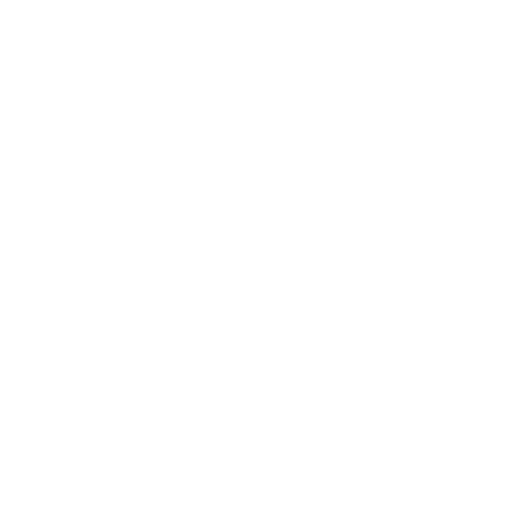
t = 0.00 s
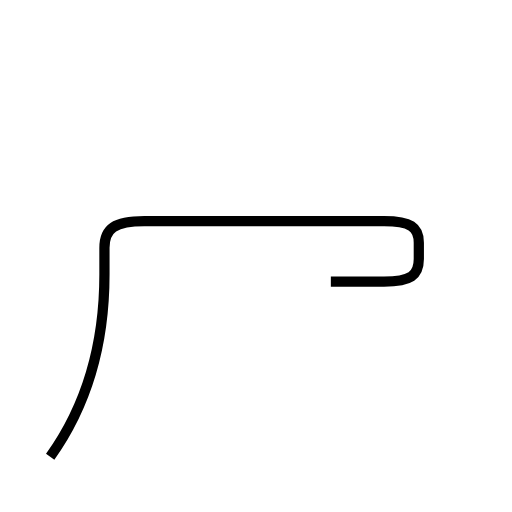
t = 1.99 s
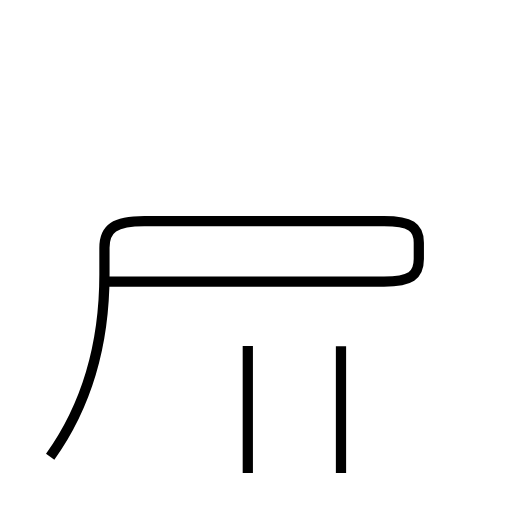
t = 3.40 s
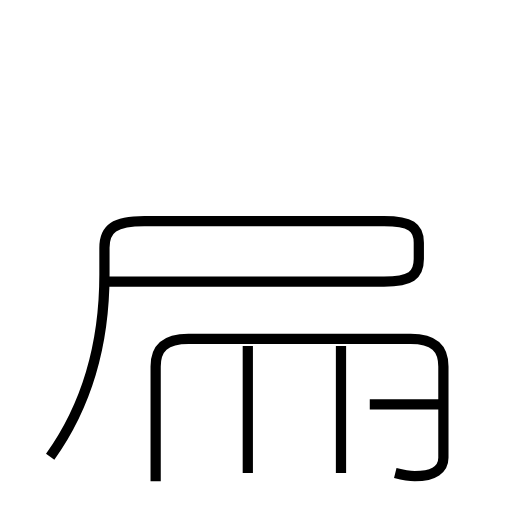
t = 5.32 s
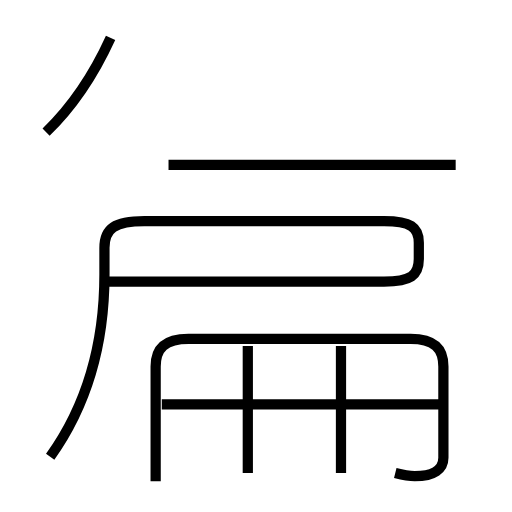
t = 7.10 s
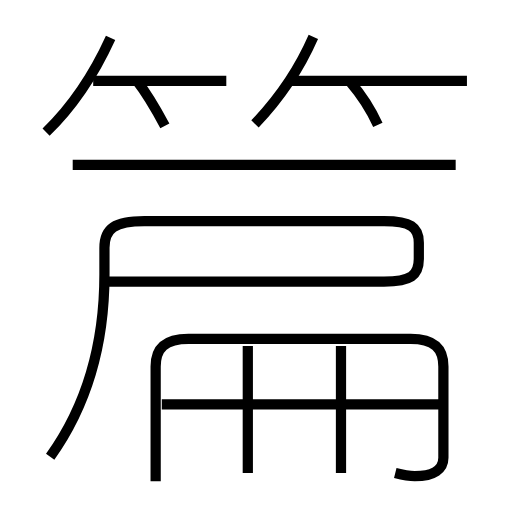
t = 8.92 s

The animated SVG that drew these frames (rendered in a browser with its animation timeline set to each time). Animation: 12 SMIL elements (animate=12); one cycle of 8.92 s.

<?xml version='1.0' encoding='utf-8'?>
<svg viewBox="0.0 -6.0 50.0 50.0" version="1.1" xmlns="http://www.w3.org/2000/svg"><rect x="-1000" y="-1000" width="2000" height="2000" stroke="white" fill="white" /><g style="fill:none;stroke:#000000;stroke-width:1"><path d="M 4.9 0.6 C 8.4 -4.3 10.2 -10.2 10.2 -17.2 L 10.2 -19.8 C 10.2 -21.7 11.2 -22.4 14.1 -22.4 L 37.5 -22.4 C 40.1 -22.4 40.9 -21.8 40.9 -20.3 L 40.9 -18.7 C 40.9 -17.1 40.1 -16.5 37.5 -16.5 L 10.2 -16.5 " transform="translate(0.0 38.0)" stroke-dasharray="88.50410047490722" stroke-dashoffset="88.50410047490722"><animate attributeName="stroke-dashoffset" from="88.50410047490722" to="0" dur="2.6551230142472164s" begin="0s" fill="freeze" /></path><path d="M 24.2 2.2 L 24.2 -10.2 " transform="translate(0.0 38.0)" stroke-dasharray="12.399999999999999" stroke-dashoffset="12.399999999999999"><animate attributeName="stroke-dashoffset" from="12.399999999999999" to="0" dur="0.37199999999999994s" begin="2.6551230142472164s" fill="freeze" /></path><path d="M 33.3 2.2 L 33.3 -10.2 " transform="translate(0.0 38.0)" stroke-dasharray="12.399999999999999" stroke-dashoffset="12.399999999999999"><animate attributeName="stroke-dashoffset" from="12.399999999999999" to="0" dur="0.37199999999999994s" begin="3.0271230142472163s" fill="freeze" /></path><path d="M 15.2 3.0 L 15.2 -8.2 C 15.2 -10.0 16.1 -10.9 18.4 -10.9 L 40.1 -10.9 C 42.4 -10.9 43.3 -10.0 43.3 -8.2 L 43.3 0.7 C 43.3 1.8 42.4 2.5 40.5 2.5 C 40.0 2.5 39.4 2.4 38.6 2.2 " transform="translate(0.0 38.0)" stroke-dasharray="57.13928335841381" stroke-dashoffset="57.13928335841381"><animate attributeName="stroke-dashoffset" from="57.13928335841381" to="0" dur="1.7141785007524144s" begin="3.399123014247216s" fill="freeze" /></path><path d="M 42.9 -4.5 L 15.8 -4.5 " transform="translate(0.0 38.0)" stroke-dasharray="27.099999999999998" stroke-dashoffset="27.099999999999998"><animate attributeName="stroke-dashoffset" from="27.099999999999998" to="0" dur="0.813s" begin="5.11330151499963s" fill="freeze" /></path><path d="M 4.5 -31.1 C 7.0 -33.5 9.2 -36.8 10.8 -40.3 " transform="translate(0.0 38.0)" stroke-dasharray="11.213702370615454" stroke-dashoffset="11.213702370615454"><animate attributeName="stroke-dashoffset" from="11.213702370615454" to="0" dur="0.33641107111846363s" begin="5.92630151499963s" fill="freeze" /></path><path d="M 44.5 -27.9 L 7.1 -27.9 " transform="translate(0.0 38.0)" stroke-dasharray="37.4" stroke-dashoffset="37.4"><animate attributeName="stroke-dashoffset" from="37.4" to="0" dur="1.1219999999999999s" begin="6.262712586118094s" fill="freeze" /></path><path d="M 16.1 -31.7 C 15.2 -33.4 14.4 -34.8 13.3 -36.2 " transform="translate(0.0 38.0)" stroke-dasharray="5.307690745442007" stroke-dashoffset="5.307690745442007"><animate attributeName="stroke-dashoffset" from="5.307690745442007" to="0" dur="0.1592307223632602s" begin="7.384712586118094s" fill="freeze" /></path><path d="M 22.1 -36.1 L 9.1 -36.1 " transform="translate(0.0 38.0)" stroke-dasharray="13.000000000000002" stroke-dashoffset="13.000000000000002"><animate attributeName="stroke-dashoffset" from="13.000000000000002" to="0" dur="0.39s" begin="7.543943308481354s" fill="freeze" /></path><path d="M 24.9 -31.9 C 27.1 -34.2 29.2 -37.2 30.6 -40.4 " transform="translate(0.0 38.0)" stroke-dasharray="10.28463112772394" stroke-dashoffset="10.28463112772394"><animate attributeName="stroke-dashoffset" from="10.28463112772394" to="0" dur="0.3085389338317182s" begin="7.9339433084813535s" fill="freeze" /></path><path d="M 36.9 -31.8 C 36.4 -32.9 35.4 -34.6 34.2 -36.0 " transform="translate(0.0 38.0)" stroke-dasharray="5.0073574673821994" stroke-dashoffset="5.0073574673821994"><animate attributeName="stroke-dashoffset" from="5.0073574673821994" to="0" dur="0.15022072402146597s" begin="8.242482242313072s" fill="freeze" /></path><path d="M 45.6 -36.1 L 28.1 -36.1" transform="translate(0.0 38.0)" stroke-dasharray="17.5" stroke-dashoffset="17.5"><animate attributeName="stroke-dashoffset" from="17.5" to="0" dur="0.525s" begin="8.392702966334538s" fill="freeze" /></path></g></svg>
